Dataset: classification (GitHub, AyushChandekar/DeepLearning_Assignments). Classes: big bus, big truck, bus large, bus small, car, mid truck, small bus, small truck, truck large, truck medium, truck small, truck extra large.

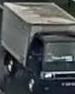
Label: truck small

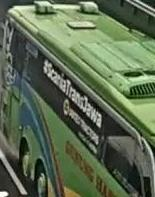
Label: big bus

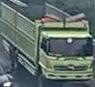
Label: mid truck

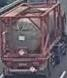
Label: truck extra large

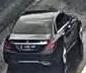
Label: car

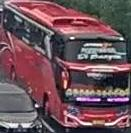
Label: bus large
